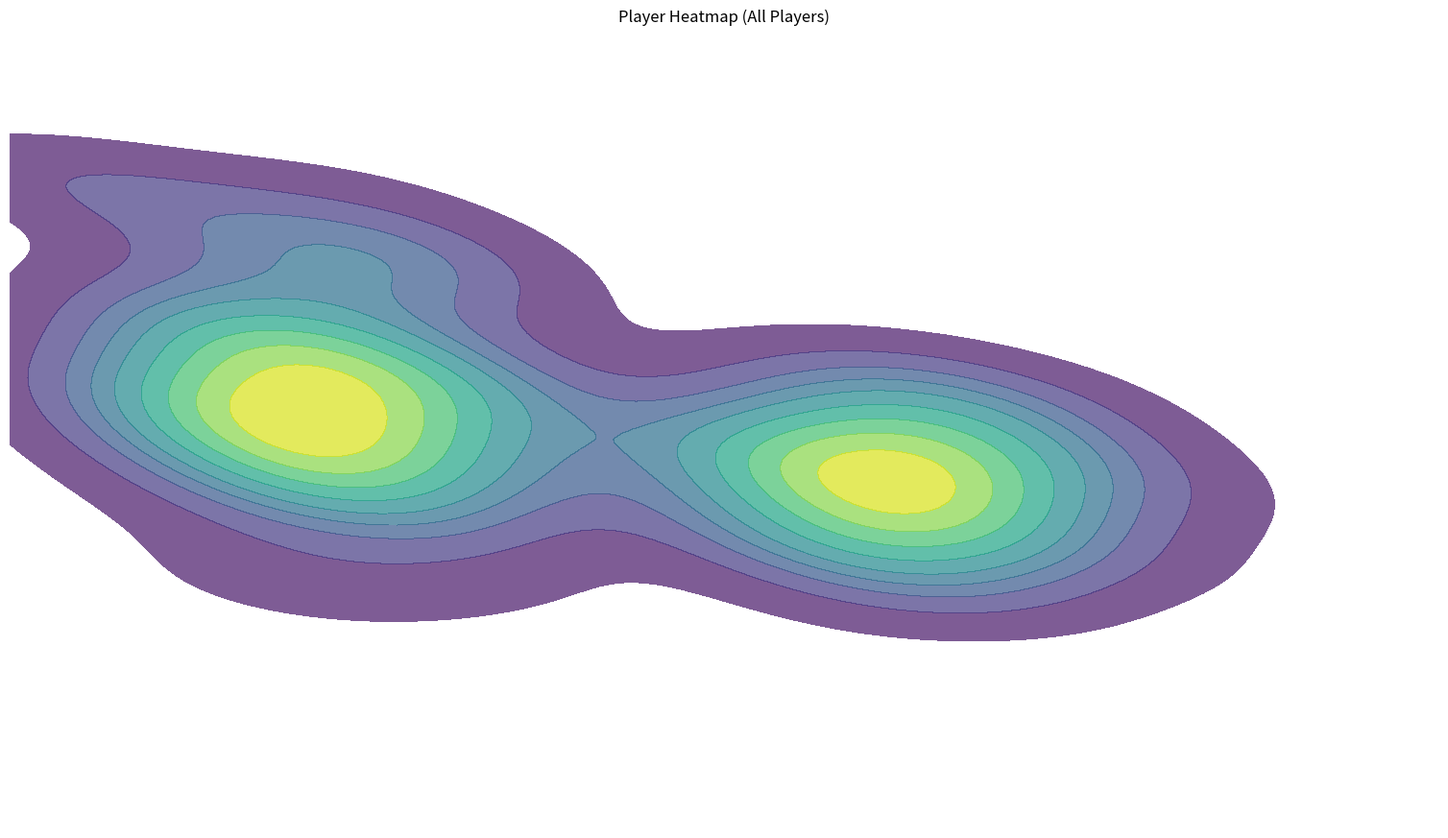
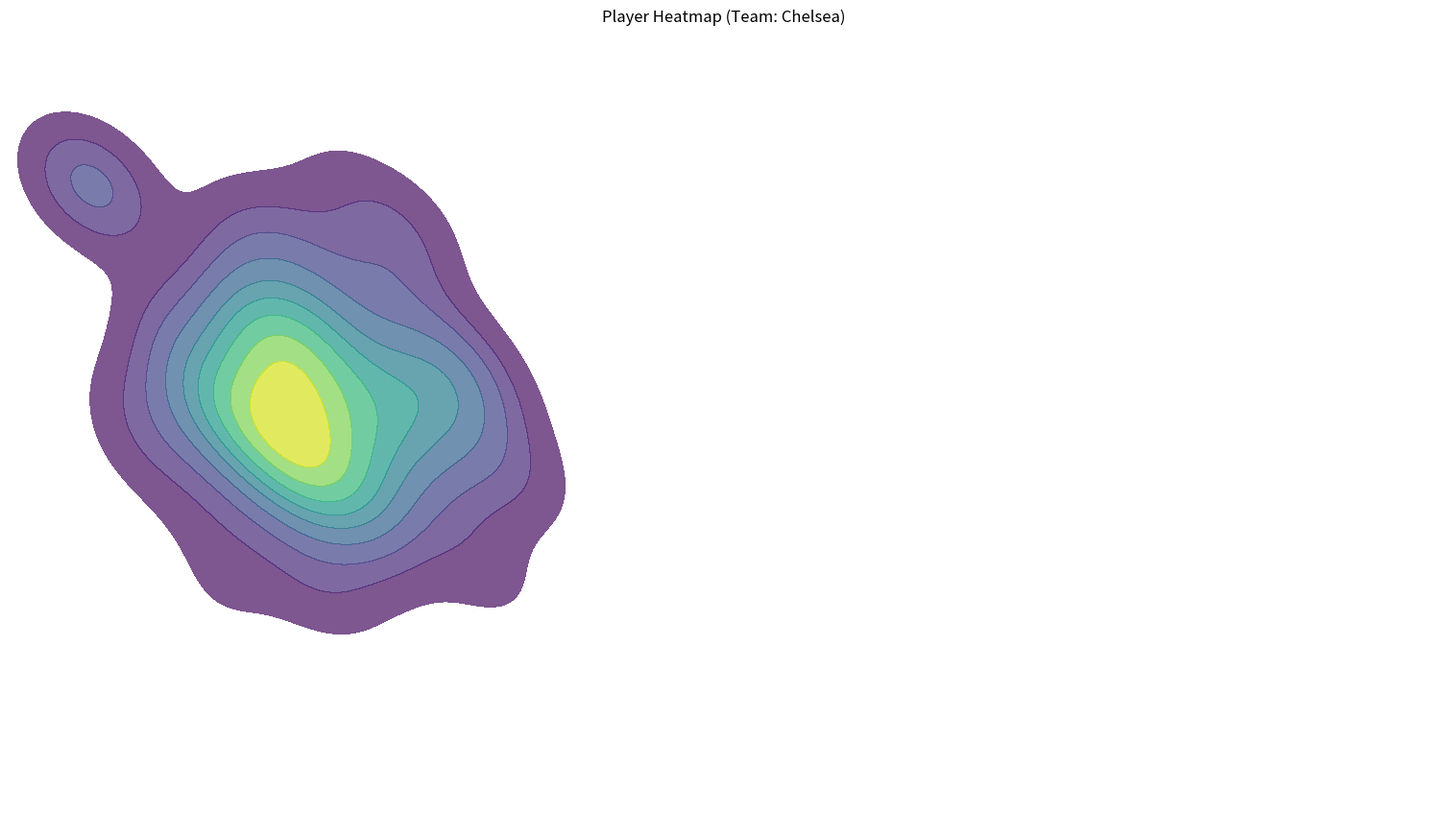
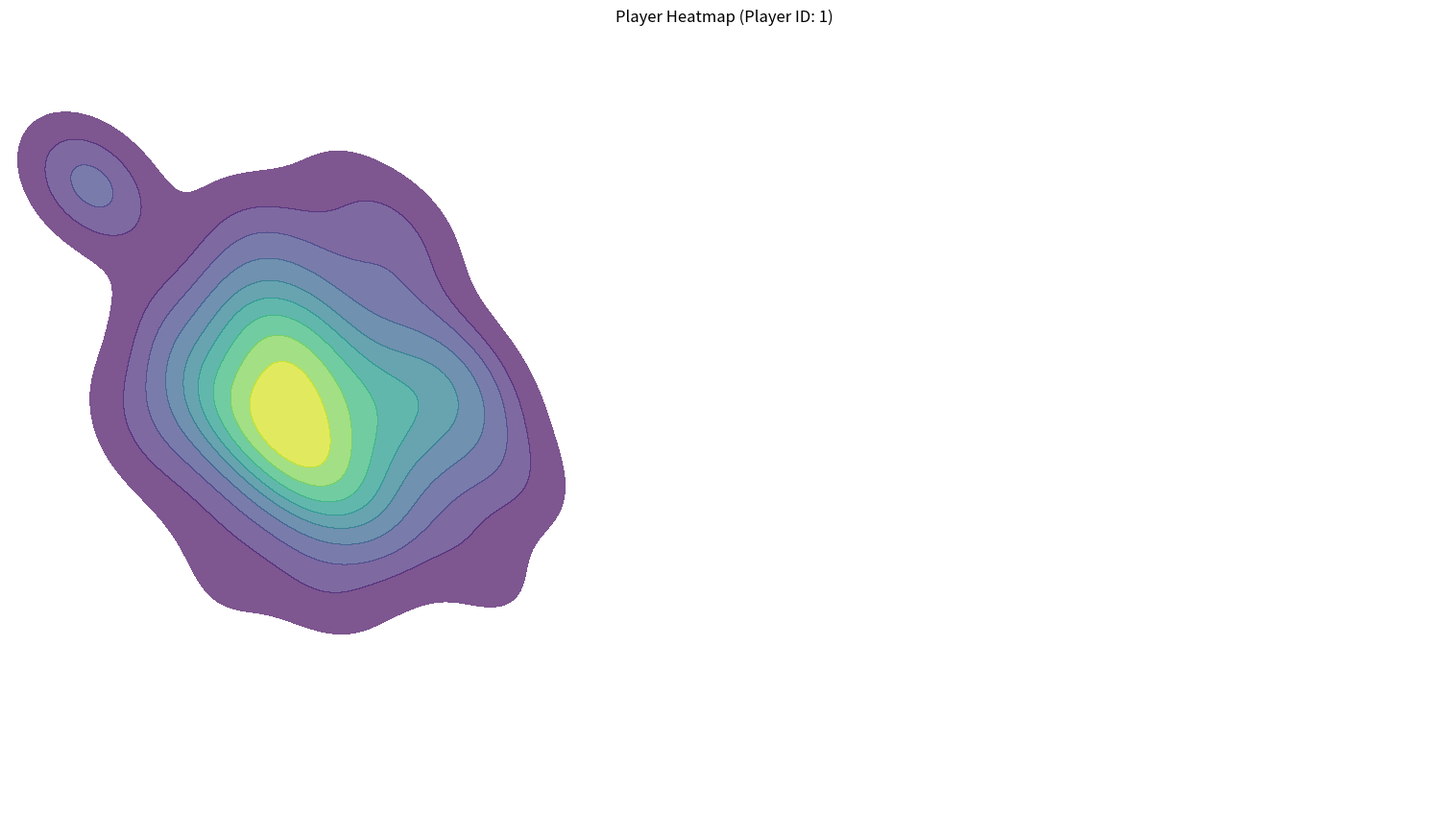

These figures' Python source, in order:
import matplotlib
matplotlib.use('Agg') # Use Agg backend for non-interactive plotting (important for scripts)
import matplotlib.pyplot as plt
import seaborn as sns
import numpy as np
from typing import List, Dict, Any, Optional, Tuple

def generate_player_heatmap(
    positions_history: List[Dict[str, Any]],
    output_path: str,
    filter_team_name: Optional[str] = None,
    filter_player_id: Optional[int] = None,
    img_size: Optional[Tuple[int, int]] = None, # e.g., (1280, 720) video dimensions
    pitch_background_path: Optional[str] = None, # Optional path to a pitch image
    cmap: str = "viridis", # Colormap for the heatmap
    alpha: float = 0.7, # Transparency of the heatmap layer
    levels: int = 10 # Number of contour levels for kdeplot
):
    """
    Generates a player position heatmap and saves it to a file.

    Args:
        positions_history: List of position data dictionaries.
                           Each dict expects 'position_abs_center': (x,y),
                           'team_name': str, 'player_id': int.
        output_path: Path to save the generated heatmap image.
        filter_team_name: Optional team name to filter positions for.
        filter_player_id: Optional player ID to filter positions for.
        img_size: Optional tuple (width, height) to define heatmap canvas size.
                  If None, determined by data range.
        pitch_background_path: Optional path to an image to use as background.
        cmap: Matplotlib colormap name.
        alpha: Transparency for the heatmap overlay.
        levels: Number of contour levels for seaborn's kdeplot.
    """
    if not positions_history:
        print("Warning: No position history provided to generate heatmap.")
        return

    # Filter positions
    filtered_positions = []
    for entry in positions_history:
        if filter_team_name and entry.get('team_name') != filter_team_name:
            continue
        if filter_player_id and entry.get('player_id') != filter_player_id:
            continue
        if entry.get('position_abs_center'):
            filtered_positions.append(entry['position_abs_center'])

    if not filtered_positions:
        print(f"Warning: No positions found for filter (Team: {filter_team_name}, PlayerID: {filter_player_id}). Heatmap not generated.")
        return

    x_coords = [pos[0] for pos in filtered_positions]
    y_coords = [pos[1] for pos in filtered_positions]

    if not x_coords or not y_coords or len(x_coords) < 2: # KDE plot needs at least 2 points
        print("Warning: Not enough data points (need at least 2) after filtering to create a heatmap.")
        return

    plt.figure(figsize=(12.8, 7.2) if img_size is None else (img_size[0]/100.0, img_size[1]/100.0)) # Adjust figsize

    ax = plt.gca()
    # Do not set aspect equal here if using imshow with extent that might not be equal, handle aspect with imshow
    # ax.set_aspect('equal')

    # Attempt to load and display pitch background if provided
    if pitch_background_path:
        try:
            pitch_img = plt.imread(pitch_background_path)
            # If img_size is provided, use it for extent, otherwise, data range.
            if img_size:
                plt.imshow(pitch_img, extent=[0, img_size[0], img_size[1], 0], aspect='auto') # Invert y-axis for image
            else:
                # Auto-scale based on data - this might not align well if pitch_background has fixed aspect
                # Determine extent from data, but this is tricky if pitch_img aspect is fixed.
                # For now, let's assume if no img_size, imshow will auto-adjust.
                plt.imshow(pitch_img, aspect='auto')
        except FileNotFoundError:
            print(f"Warning: Pitch background image not found at {pitch_background_path}. Drawing on blank canvas.")
        except Exception as e:
            print(f"Warning: Could not load pitch background {pitch_background_path}: {e}. Drawing on blank canvas.")


    # Create heatmap using seaborn's kdeplot for a smooth density map
    sns.kdeplot(
        x=x_coords, y=y_coords,
        cmap=cmap,
        fill=True,
        alpha=alpha,
        levels=levels, # More levels for smoother gradient
        thresh=0.05, # Threshold for KDE, adjust as needed
        # bw_adjust=0.5 # Adjust bandwidth for smoothing
        ax=ax
    )

    if img_size:
        plt.xlim(0, img_size[0])
        plt.ylim(img_size[1], 0) # Invert y-axis to match typical image coordinates (0,0 at top-left)
    else:
        # Auto-scale, but ensure y-axis is inverted for consistency if desired
        plt.gca().invert_yaxis()


    title_str = "Player Heatmap"
    if filter_team_name:
        title_str += f" (Team: {filter_team_name}"
        if filter_player_id:
            title_str += f", Player ID: {filter_player_id}"
        title_str += ")"
    elif filter_player_id:
        title_str += f" (Player ID: {filter_player_id})"
    else:
        title_str += " (All Players)"

    plt.title(title_str)
    # plt.xlabel("X Coordinate (Absolute)") # Turned off by axis('off')
    # plt.ylabel("Y Coordinate (Absolute)") # Turned off by axis('off')
    plt.grid(False) # Turn off grid for cleaner heatmap image
    plt.axis('off') # Turn off axis numbers and ticks

    try:
        plt.savefig(output_path, bbox_inches='tight', pad_inches=0)
        print(f"Heatmap saved to {output_path}")
    except Exception as e:
        print(f"Error saving heatmap to {output_path}: {e}")
    finally:
        plt.close() # Close the figure to free memory

if __name__ == '__main__':
    # Example Usage (for testing visualizations.py directly)
    print("Running example heatmap generation...")
    example_history = [
        {'frame': 1, 'player_id': 1, 'team_name': "Chelsea", 'position_abs_center': (100, 200)},
        {'frame': 2, 'player_id': 1, 'team_name': "Chelsea", 'position_abs_center': (110, 210)},
        {'frame': 1, 'player_id': 2, 'team_name': "Man City", 'position_abs_center': (500, 300)},
        {'frame': 2, 'player_id': 2, 'team_name': "Man City", 'position_abs_center': (510, 310)},
        # Add more data points for a meaningful heatmap
        {'frame': 3, 'player_id': 1, 'team_name': "Chelsea", 'position_abs_center': (105, 205)},
        {'frame': 4, 'player_id': 1, 'team_name': "Chelsea", 'position_abs_center': (115, 215)},
        {'frame': 5, 'player_id': 1, 'team_name': "Chelsea", 'position_abs_center': (120, 220)},
        {'frame': 3, 'player_id': 2, 'team_name': "Man City", 'position_abs_center': (505, 305)},
        {'frame': 4, 'player_id': 2, 'team_name': "Man City", 'position_abs_center': (515, 315)},
        {'frame': 5, 'player_id': 2, 'team_name': "Man City", 'position_abs_center': (520, 320)},
    ]
    # Simulate video dimensions for canvas scaling
    video_width = 1920
    video_height = 1080

    # Add more points for player 1 to make a denser area
    for i in range(100):
        example_history.append({'frame': i+6, 'player_id': 1, 'team_name': "Chelsea",
                                'position_abs_center': (np.random.normal(400, 100), np.random.normal(500, 100))}) # Adjusted mean for visibility
    for i in range(80):
        example_history.append({'frame': i+6, 'player_id': 2, 'team_name': "Man City",
                                'position_abs_center': (np.random.normal(1200, 120), np.random.normal(600, 80))}) # Adjusted mean for visibility


    generate_player_heatmap(example_history, "heatmap_all_players.png", img_size=(video_width, video_height))
    generate_player_heatmap(example_history, "heatmap_chelsea.png", filter_team_name="Chelsea", img_size=(video_width, video_height))
    generate_player_heatmap(example_history, "heatmap_player1.png", filter_player_id=1, img_size=(video_width, video_height))

    # Test case with no matching player ID
    generate_player_heatmap(example_history, "heatmap_player_none.png", filter_player_id=999, img_size=(video_width, video_height))
    # Test case with empty history
    generate_player_heatmap([], "heatmap_empty_history.png", img_size=(video_width, video_height))

    print("Example heatmap generation complete. Check for .png files.")
